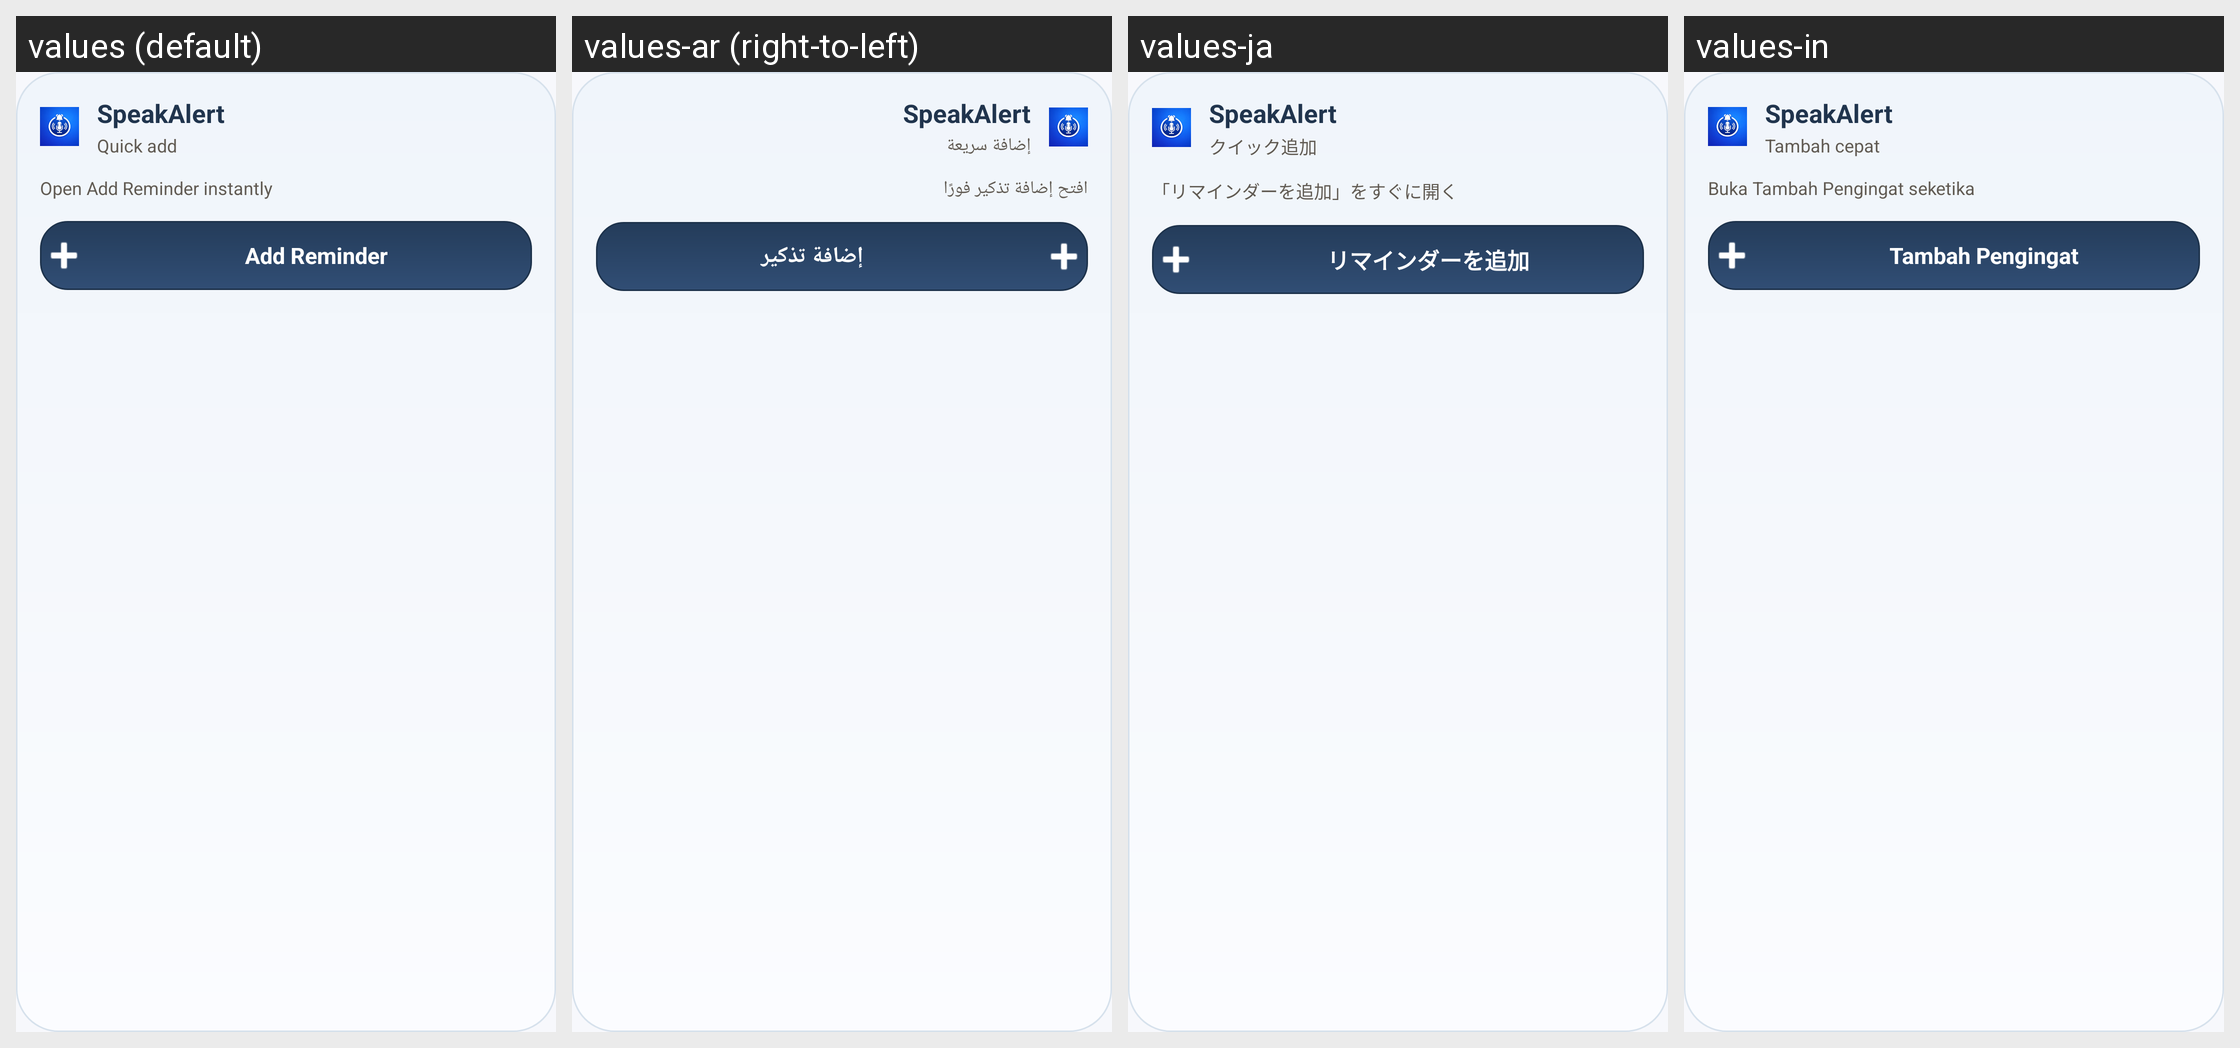

Locale-by-locale string values for the Android screen shown in this grid:
Android screen res/layout/widget_quick_reminder.xml rendered under 4 locales, left to right: values (default), values-ar (right-to-left), values-ja, values-in. Device: Nexus 5 (rendered at 1080×1920; each locale shown at half size, 540×960, under a caption strip naming it); theme Theme.SpeakAlert.
Other locales in the repository, not shown: values-bn, values-de, values-el, values-es, values-fr, values-hi, values-ml, values-pt-rBR, values-ru, values-ta, values-te, values-tr, values-vi.
Strings drawn on this screen, with the default value and each locale's value (text and hints the layout hard-codes, and strings that could not be matched under every locale, appear in the picture but are not listed):

app_name
  values: Speak​Alert
  values-ar: Speak​Alert  [not translated; the default value is used]
  values-ja: Speak​Alert  [not translated; the default value is used]
  values-in: Speak​Alert  [not translated; the default value is used]

widget_quick_subtitle
  values: Quick add
  values-ar: إضافة سريعة
  values-ja: クイック追加
  values-in: Tambah cepat

widget_quick_caption
  values: Open Add Reminder instantly
  values-ar: افتح إضافة تذكير فورًا
  values-ja: 「リマインダーを追加」をすぐに開く
  values-in: Buka Tambah Pengingat seketika

home_cd_add
  values: Add Reminder
  values-ar: إضافة تذكير
  values-ja: リマインダーを追加
  values-in: Tambah Pengingat
